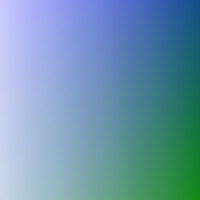
t = 0.00 s
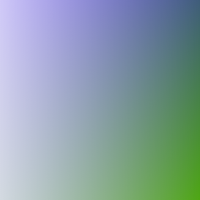
t = 0.38 s
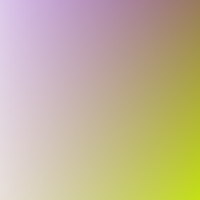
t = 1.13 s
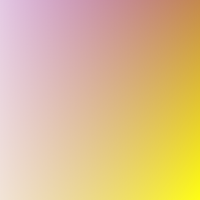
t = 1.50 s
t = 1.88 s: frame unchanged from t = 1.13 s, image omitted
t = 2.63 s: frame unchanged from t = 0.38 s, image omitted

The animated SVG that drew these frames (rendered in a browser with its animation timeline set to each time). Animation: 2 SMIL elements (animate=2); one cycle of 3.00 s, repeats indefinitely.

<svg width="200" height="200" xmlns="http://www.w3.org/2000/svg">
  <defs>
    <linearGradient id="grad4" x1="0%" y1="0%" x2="100%" y2="0%">
      <stop offset="0%" stop-color="red" />
      <stop offset="100%" stop-color="yellow" />
    </linearGradient>
    <mask id="mask3">
      <rect width="100%" height="100%" fill="url(#grad4)" />
    </mask>
    <linearGradient id="animatedGrad" x1="0%" y1="0%" x2="100%" y2="100%">
      <stop offset="0%" stop-color="blue">
        <animate attributeName="stop-color" values="blue;purple;blue" dur="3s" repeatCount="indefinite" />
      </stop>
      <stop offset="100%" stop-color="green">
        <animate attributeName="stop-color" values="green;yellow;green" dur="3s" repeatCount="indefinite" />
      </stop>
    </linearGradient>
  </defs>
  <rect width="200" height="200" fill="url(#animatedGrad)" mask="url(#mask3)" />
</svg>
